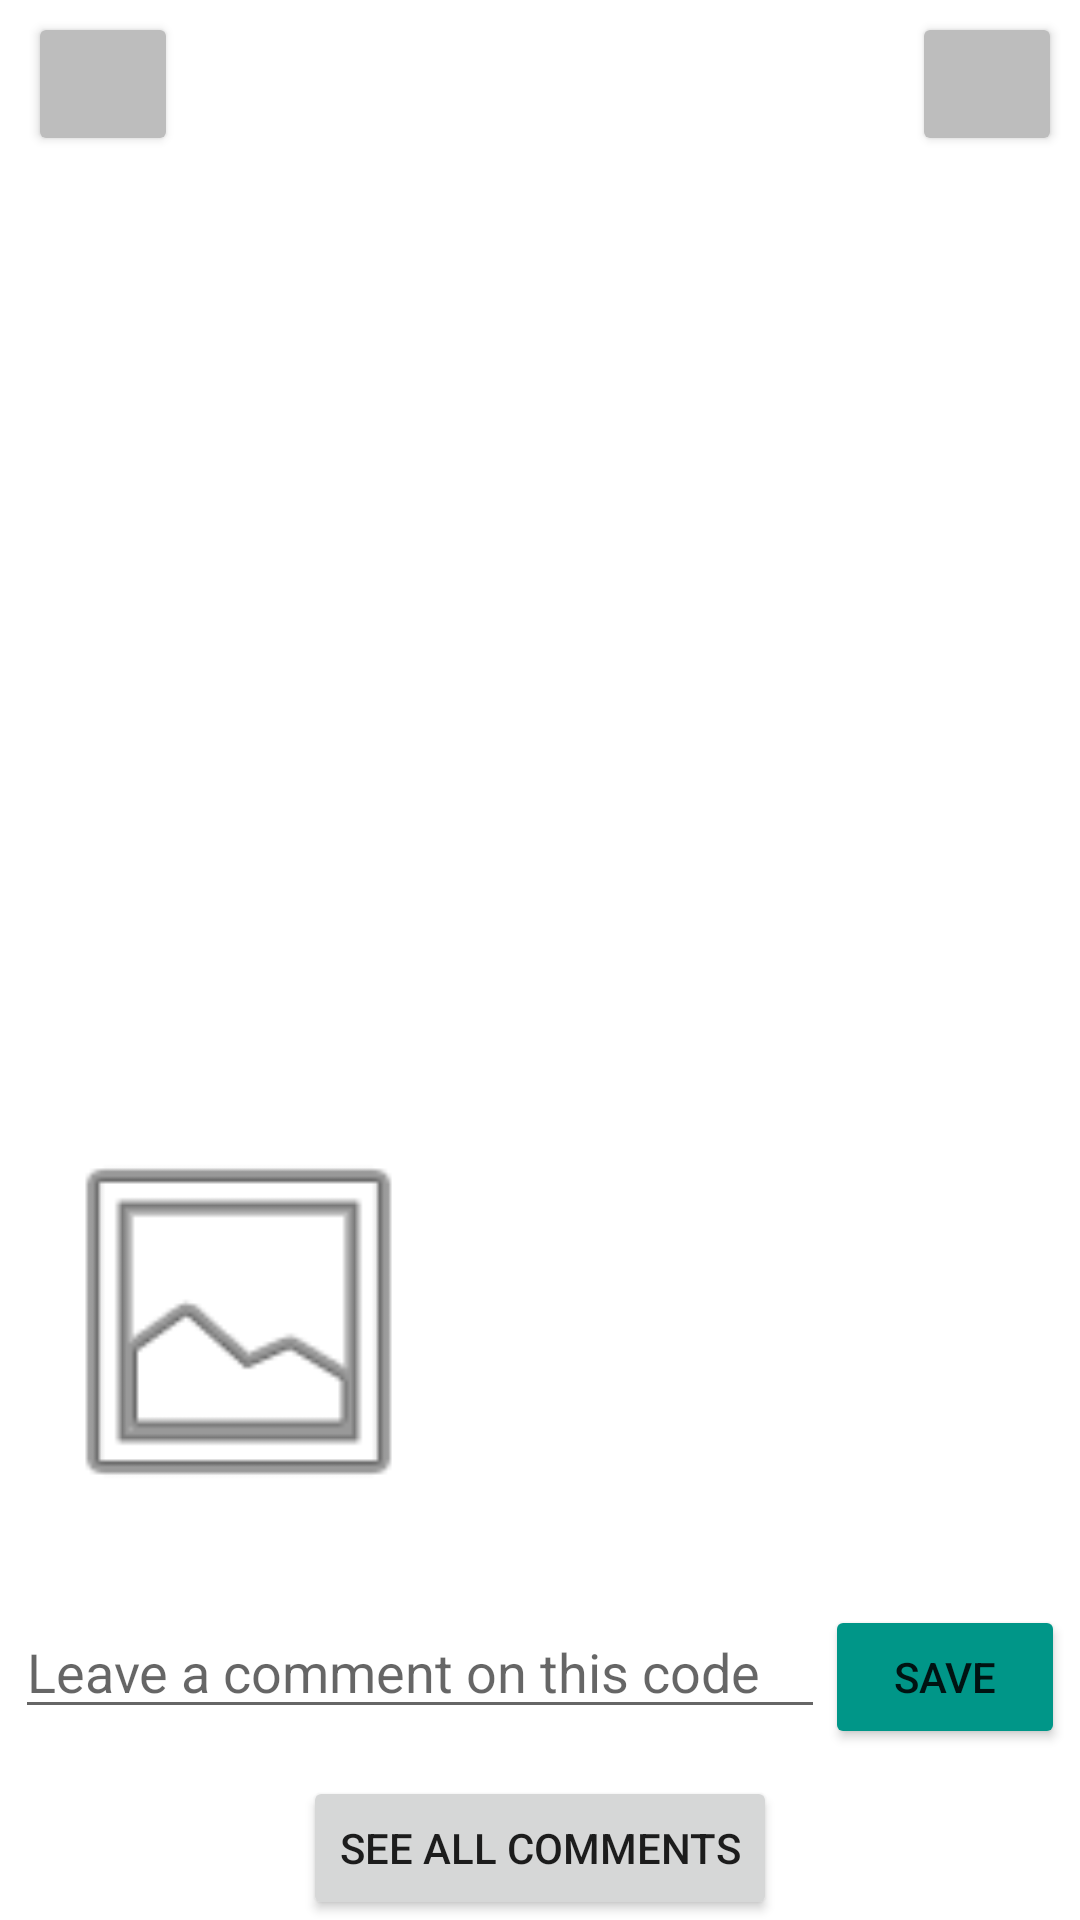

Android layout source for this screen:
<!-- AndroidManifest.xml: application theme Theme.PokemonQRCode -->
<!-- res/layout/activity_select_code.xml -->
<?xml version="1.0" encoding="utf-8"?>
<androidx.constraintlayout.widget.ConstraintLayout xmlns:android="http://schemas.android.com/apk/res/android"
    xmlns:app="http://schemas.android.com/apk/res-auto"
    xmlns:tools="http://schemas.android.com/tools"
    android:layout_width="match_parent"
    android:layout_height="match_parent"
    tools:context=".SelectCodeActivity">


    <Button
        android:id="@+id/delete_btn"
        android:layout_width="50dp"
        android:layout_height="wrap_content"
        android:backgroundTint="#BDBDBD"
        app:icon="@mipmap/delete_btn"
        app:iconTint="#000000"
        android:layout_marginTop="4dp"
        android:layout_marginEnd="6dp"
        app:layout_constraintEnd_toEndOf="parent"
        app:layout_constraintHorizontal_bias="0.955"
        app:layout_constraintTop_toTopOf="parent" />

    <Button
        android:id="@+id/return_to_profile_btn"
        android:layout_width="50dp"
        android:layout_height="wrap_content"
        android:layout_marginTop="4dp"
        android:backgroundTint="#BDBDBD"
        app:icon="@mipmap/return_btn"
        app:iconTint="#000000"
        app:layout_constraintEnd_toEndOf="parent"
        app:layout_constraintHorizontal_bias="0.030"
        app:layout_constraintStart_toStartOf="parent"
        app:layout_constraintTop_toTopOf="parent" />

    <Button
        android:id="@+id/view_other_players_button"
        style="@style/Widget.AppCompat.Button.Borderless"
        android:layout_width="64dp"
        android:layout_height="64dp"
        android:clickable="true"
        android:focusable="true"
        android:insetRight="0dp"
        app:icon="@drawable/other_users"
        app:iconTint="#000000"
        app:layout_constraintEnd_toEndOf="parent"
        app:layout_constraintHorizontal_bias="0.922"
        app:layout_constraintStart_toStartOf="parent"
        app:layout_constraintBottom_toBottomOf="parent"
        android:layout_marginBottom="145dp"
        app:layout_constraintVertical_bias="0.528" />

    <TextView
        android:id="@+id/itemImage"
        android:layout_width="wrap_content"
        android:layout_height="wrap_content"

        android:textSize="48sp"
        app:layout_constraintEnd_toEndOf="parent"
        app:layout_constraintHorizontal_bias="0.498"
        app:layout_constraintStart_toStartOf="parent"
        app:layout_constraintTop_toBottomOf="@id/select_code_name"
        app:layout_constraintVertical_bias="0.28" />

    <TextView
        android:id="@+id/select_code_name"
        android:layout_width="wrap_content"
        android:layout_height="wrap_content"
        android:layout_marginTop="48dp"
        android:textAlignment="center"
        android:textSize="25dp"
        app:layout_constraintEnd_toEndOf="parent"
        app:layout_constraintHorizontal_bias="0.498"
        app:layout_constraintStart_toStartOf="parent"
        app:layout_constraintTop_toTopOf="parent" />

    <TextView
        android:id="@+id/select_code_score"
        android:layout_width="wrap_content"
        android:layout_height="wrap_content"
        android:layout_marginTop="324dp"
        android:text=""
        android:textAlignment="center"
        android:textSize="32sp"
        app:layout_constraintEnd_toEndOf="parent"
        app:layout_constraintHorizontal_bias="0.498"
        app:layout_constraintStart_toStartOf="parent"
        app:layout_constraintTop_toTopOf="parent" />

    <ImageView
        android:id="@+id/select_code_photo"
        android:layout_width="135dp"
        android:layout_height="135dp"
        android:layout_marginBottom="132dp"
        android:adjustViewBounds="true"
        android:scaleType="centerCrop"
        app:layout_constraintBottom_toBottomOf="parent"
        app:layout_constraintEnd_toEndOf="parent"
        app:layout_constraintHorizontal_bias="0.054"
        app:layout_constraintStart_toStartOf="parent"
        app:srcCompat="@android:drawable/ic_menu_gallery" />

    <Button
        android:id="@+id/see_comments_btn"
        android:layout_width="wrap_content"
        android:layout_height="wrap_content"
        android:text="See all comments"
        app:layout_constraintBottom_toBottomOf="parent"
        app:layout_constraintEnd_toEndOf="parent"
        app:layout_constraintStart_toStartOf="parent" />

    <LinearLayout
        android:id="@+id/linearLayout"
        android:layout_width="wrap_content"
        android:layout_height="wrap_content"
        android:orientation="horizontal"
        android:padding="5dp"
        android:textAlignment="center"
        app:layout_constraintBottom_toTopOf="@id/see_comments_btn"
        app:layout_constraintEnd_toEndOf="parent"
        app:layout_constraintStart_toStartOf="parent">

        <EditText
            android:id="@+id/comments"
            android:layout_width="270dp"
            android:layout_height="wrap_content"
            android:ems="10"
            android:hint="Leave a comment on this code"
            android:inputType="textPersonName"
            app:layout_constraintBottom_toBottomOf="parent"
            app:layout_constraintEnd_toEndOf="parent"
            app:layout_constraintHorizontal_bias="0.0"
            app:layout_constraintStart_toStartOf="parent"
            app:layout_constraintTop_toTopOf="parent" />

        <Button
            android:id="@+id/save_comment_btn"
            android:layout_width="wrap_content"
            android:layout_height="wrap_content"
            android:layout_marginBottom="4dp"
            android:backgroundTint="#009688"
            android:text="Save"
            app:layout_constraintBottom_toTopOf="@+id/comments"
            app:layout_constraintEnd_toEndOf="parent"
            app:layout_constraintHorizontal_bias="0.497"
            app:layout_constraintStart_toStartOf="parent" />

    </LinearLayout>

    <TextView
        android:id="@+id/show_location"
        android:layout_width="wrap_content"
        android:layout_height="wrap_content"
        android:layout_marginStart="176dp"
        android:layout_marginTop="407dp"
        android:layout_marginEnd="178dp"
        android:layout_marginBottom="195dp"
        android:text="TextView"
        app:layout_constraintBottom_toTopOf="@+id/linearLayout"
        app:layout_constraintEnd_toEndOf="parent"
        app:layout_constraintStart_toStartOf="parent"
        app:layout_constraintTop_toTopOf="parent" />

</androidx.constraintlayout.widget.ConstraintLayout>
<!-- resources referenced by this layout -->
<resources>
  <!-- drawable other_users (drawable-anydpi) -->
  <vector xmlns:android="http://schemas.android.com/apk/res/android"
      android:width="52dp"
      android:height="52dp"
      android:viewportWidth="24"
      android:viewportHeight="24"
      android:tint="#000000"
      android:alpha="0.8">
    <group android:scaleX="1.0909091"
        android:scaleY="1.0909091"
        android:translateX="-1.0909091"
        android:translateY="-1.0909091">
      <path
          android:fillColor="@android:color/white"
          android:pathData="M16,11c1.66,0 2.99,-1.34 2.99,-3S17.66,5 16,5c-1.66,0 -3,1.34 -3,3s1.34,3 3,3zM8,11c1.66,0 2.99,-1.34 2.99,-3S9.66,5 8,5C6.34,5 5,6.34 5,8s1.34,3 3,3zM8,13c-2.33,0 -7,1.17 -7,3.5L1,19h14v-2.5c0,-2.33 -4.67,-3.5 -7,-3.5zM16,13c-0.29,0 -0.62,0.02 -0.97,0.05 1.16,0.84 1.97,1.97 1.97,3.45L17,19h6v-2.5c0,-2.33 -4.67,-3.5 -7,-3.5z"/>
    </group>
  </vector>
  <style name="Theme.PokemonQRCode" parent="Theme.MaterialComponents.DayNight.DarkActionBar">
          
          <item name="colorPrimary">@color/purple_500</item>
          <item name="colorPrimaryVariant">@color/purple_700</item>
          <item name="colorOnPrimary">@color/white</item>
          
          <item name="colorSecondary">@color/teal_200</item>
          <item name="colorSecondaryVariant">@color/teal_700</item>
          <item name="colorOnSecondary">@color/black</item>
          
          <item name="android:statusBarColor">?attr/colorPrimaryVariant</item>
          
      </style>
  <color name="purple_500">#FF6200EE</color>
  <color name="purple_700">#FF3700B3</color>
  <color name="white">#FFFFFFFF</color>
  <color name="teal_200">#FF03DAC5</color>
  <color name="teal_700">#FF018786</color>
  <color name="black">#FF000000</color>
</resources>
